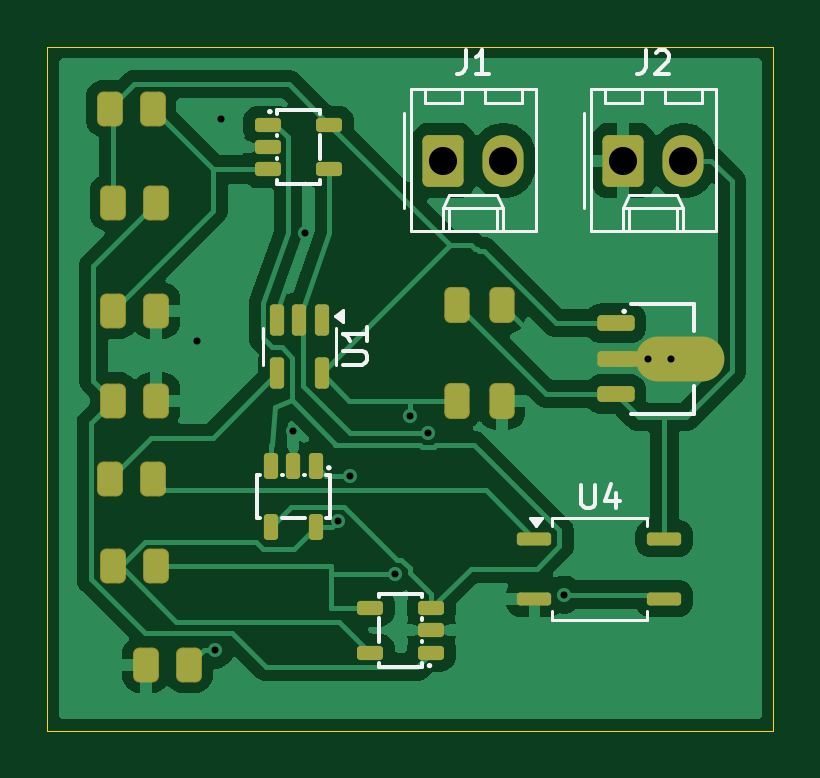
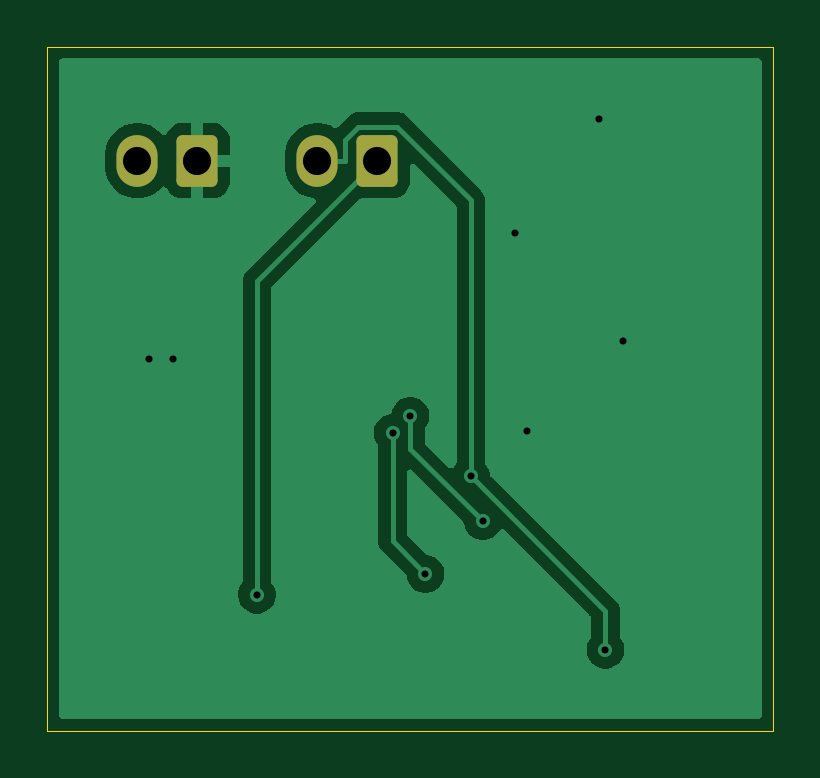
Circuit board: 9 layer files. Board 30.7 x 29.0 mm.
- bottom_copper: SCS Red Led-CuBottom.gbr (16129 bytes)
- top_copper: SCS Red Led-CuTop.gbr (55420 bytes)
- outline: SCS Red Led-EdgeCuts.gbr (604 bytes)
- bottom_mask: SCS Red Led-MaskBottom.gbr (1287 bytes)
- top_mask: SCS Red Led-MaskTop.gbr (6052 bytes)
- drill: SCS Red Led-NPTH.drl (265 bytes)
- drill: SCS Red Led-PTH.drl (667 bytes)
- bottom_silk: SCS Red Led-SilkBottom.gbr (1297 bytes)
- top_silk: SCS Red Led-SilkTop.gbr (13531 bytes)

=== bottom_copper: SCS Red Led-CuBottom.gbr (16129 bytes, source omitted) ===
=== top_copper: SCS Red Led-CuTop.gbr (55420 bytes, source omitted) ===
=== outline: SCS Red Led-EdgeCuts.gbr ===
%TF.GenerationSoftware,KiCad,Pcbnew,9.0.1*%
%TF.CreationDate,2025-04-28T22:48:43+02:00*%
%TF.ProjectId,SCS Red Led,53435320-5265-4642-904c-65642e6b6963,rev?*%
%TF.SameCoordinates,Original*%
%TF.FileFunction,Profile,NP*%
%FSLAX46Y46*%
G04 Gerber Fmt 4.6, Leading zero omitted, Abs format (unit mm)*
G04 Created by KiCad (PCBNEW 9.0.1) date 2025-04-28 22:48:43*
%MOMM*%
%LPD*%
G01*
G04 APERTURE LIST*
%TA.AperFunction,Profile*%
%ADD10C,0.050000*%
%TD*%
G04 APERTURE END LIST*
D10*
X65024000Y-64262000D02*
X95758000Y-64262000D01*
X95758000Y-93218000D01*
X65024000Y-93218000D01*
X65024000Y-64262000D01*
M02*

=== bottom_mask: SCS Red Led-MaskBottom.gbr (1287 bytes, source withheld) ===
=== top_mask: SCS Red Led-MaskTop.gbr (6052 bytes, source withheld) ===
=== drill: SCS Red Led-NPTH.drl ===
M48
; DRILL file {KiCad 9.0.1} date 2025-04-28T22:48:43+0200
; FORMAT={-:-/ absolute / inch / decimal}
; #@! TF.CreationDate,2025-04-28T22:48:43+02:00
; #@! TF.GenerationSoftware,Kicad,Pcbnew,9.0.1
; #@! TF.FileFunction,NonPlated,1,2,NPTH
FMAT,2
INCH
%
G90
G05
M30

=== drill: SCS Red Led-PTH.drl ===
M48
; DRILL file {KiCad 9.0.1} date 2025-04-28T22:48:43+0200
; FORMAT={-:-/ absolute / inch / decimal}
; #@! TF.CreationDate,2025-04-28T22:48:43+02:00
; #@! TF.GenerationSoftware,Kicad,Pcbnew,9.0.1
; #@! TF.FileFunction,Plated,1,2,PTH
FMAT,2
INCH
; #@! TA.AperFunction,Plated,PTH,ViaDrill
T1C0.0118
; #@! TA.AperFunction,Plated,PTH,ComponentDrill
T2C0.0118
; #@! TA.AperFunction,Plated,PTH,ComponentDrill
T3C0.0469
%
G90
G05
T1
X2.81Y-3.02
X2.8399Y-3.5351
X2.85Y-2.65
X2.97Y-3.17
X2.99Y-2.84
X3.0444Y-3.3209
X3.0644Y-3.2454
X3.14Y-3.4088
X3.165Y-3.1452
X3.1947Y-3.1738
X3.421Y-3.4433
T2
X3.5606Y-3.05
X3.6Y-3.05
T3
X3.22Y-2.72
X3.32Y-2.72
X3.52Y-2.72
X3.62Y-2.72
M30

=== bottom_silk: SCS Red Led-SilkBottom.gbr (1297 bytes, source withheld) ===
=== top_silk: SCS Red Led-SilkTop.gbr (13531 bytes, source omitted) ===
